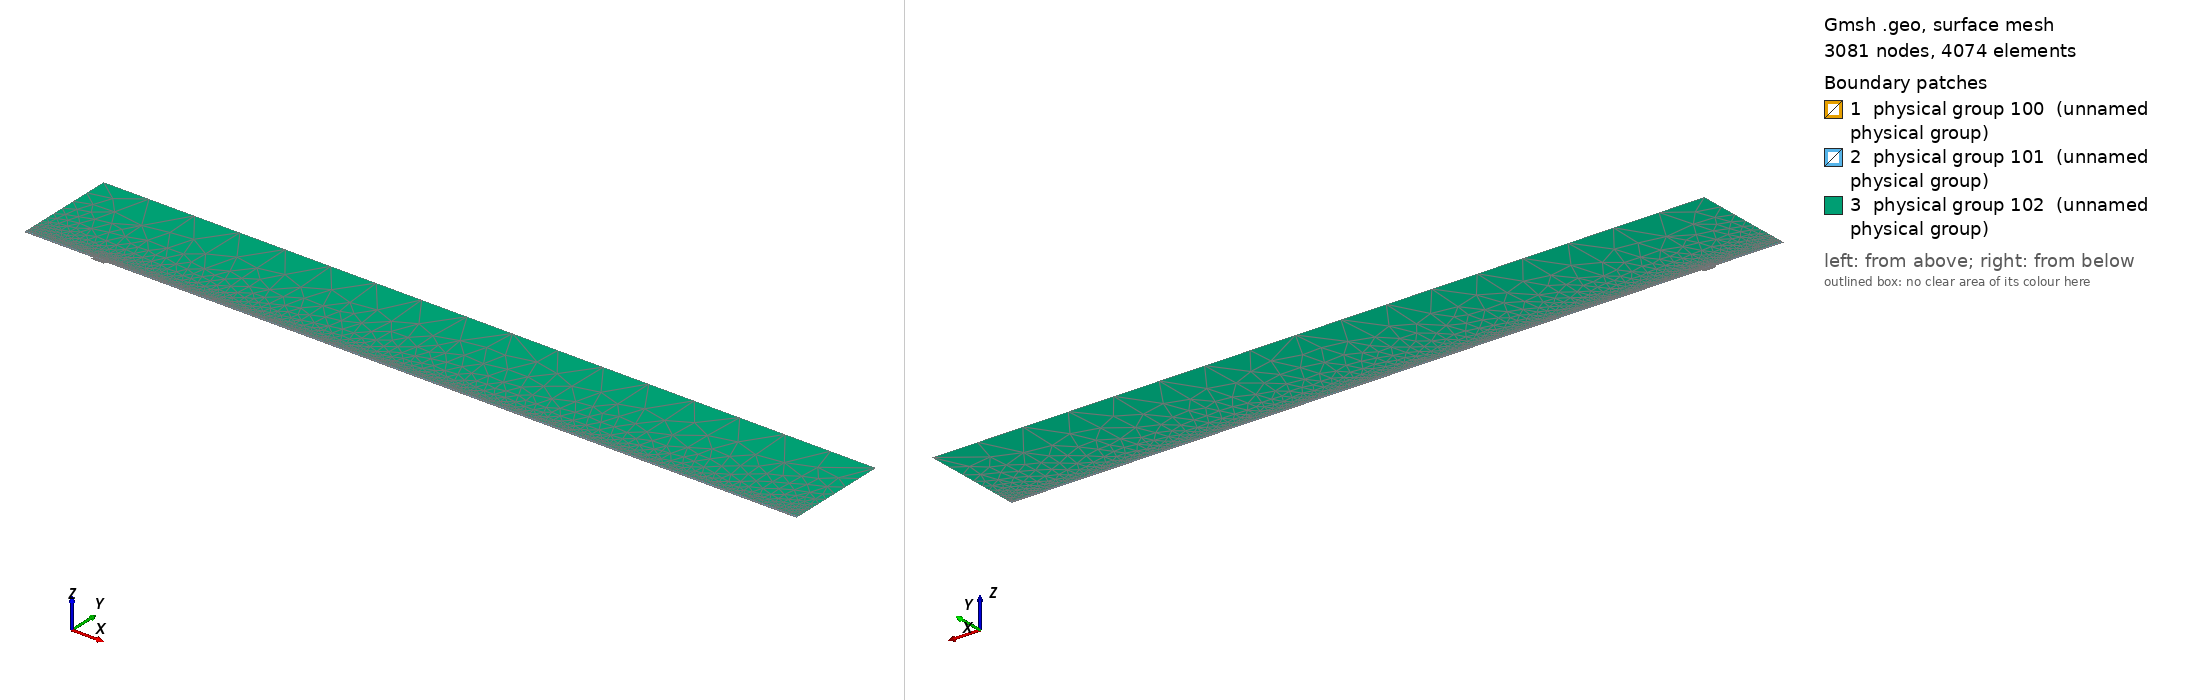

Gmsh geometry script, surface-meshed: 3081 nodes, 4074 surface elements. Boundary patches (legend numbers): 1 physical group 100 (unnamed physical group), 2 physical group 101 (unnamed physical group), 3 physical group 102 (unnamed physical group). Left view from above one corner, right view from below the opposite corner. Legend entries are the model's physical surfaces. The drawing asked Gmsh for element sizes between 1% and 20% of the model's largest extent; the script's own settings can give other sizes.

=== mesh.geo (drawn) ===
// Macro parameters
deltaStar = 1;
D = 4 * deltaStar; // depth of the gap 
W = 19 * deltaStar; // width of the gap
r = 16; // length of non-constant quads upstream and downstream of the gap
s = 8; // length of non-constant quads left and right inside the gap
BL = 0.25 * deltaStar; // height of the second layer of quad elements
BL_upper = 3.5 * deltaStar; // height of the third layer of quad elements
x0 = 100 * deltaStar; // x distance from inflow to gap
lengthOutflow = 1000 * deltaStar; // length after the gap
x3 = W + lengthOutflow; // last point of the domain
height = 150 * deltaStar; // height of the triangular region
triagHeightRegion_inflow = height - BL - BL_upper; // height of the triangular region

// Micro parameters
dx = 0.2; // dx of square elements near the leading and trailing edge of the gap (most resolution-demanding points in the domain)
dy = 1.25 * dx; 
size_triag_v_top = 64; // size of the elements in the upper triangular region

// All the value below are between 0 and 1. =1  means the elements are all equal in size. Avoid using values very close to 1, because we dividing by log(p) in the formula.
dy_in_v_right = 1.5; // heighest quad in the upper layer of quads, in the right part of the gap
dy_in_v_left = 1.75; // heighest quad in the upper layer of quads, in the left part of the gap

// fit (check the file scripts/fit_gmsh.py for more details)
p_in_v_left = 1.0335663036230878 - 1.0234149444433507/(W - 0.8098798097181781)^0.5991729377115732; // densitiy concentration of elements inside the gap, vertically, near the left wall.
p_in_v_right = 1.008073572191136 - 1.1471875292840257/(W - 1.2941255994826328)^0.7890392764815325; // densitiy concentration of elements inside the gap, vertically, near the right wall.
p_in_h_bottom = 0.9; // densitiy concentration of elements inside the gap, horizontally. 
p_in_h_top = 0.9; // densitiy concentration of elements inside the gap, horizontally. 

p_out_h = 0.5; // densitiy concentration of elements outside the gap, horizontally.
p_out_h_upper = 0.5; // densitiy concentration of elements outside the gap, horizontally on the upper layer of quads
p_out_v_inflow_dense = 0.8; // densitiy concentration of elements outside the gap, vertically, near the inflow and the gap
p_out_v_inflow_sparse = 0.99; // densitiy concentration of elements outside the gap, vertically, near the inflow and far from the gap
p_out_v_outflow_dense = 0.9; // densitiy concentration of elements outside the gap, vertically, near the outflow and the gap
p_out_v_outflow_sparse = 0.995; // densitiy concentration of elements outside the gap, vertically, near the outflow and far from the gap
p_triag_h_inflow = 0.8; // densitiy concentration of elements in the triangular region of the domain, horizontally.
p_triag_h_outflow = p_triag_h_inflow; // densitiy concentration of elements in the triangular region of the domain, horizontally.

enlarge_triag_inflow = 1.1; // heigher the value, larger the elements in the triangular region near the inflow
enlarge_triag_outflow = 1.1; // heigher the value, larger the elements in the triangular region near the outflow

// Automated parameters 
a_in_v_right = dx / (W / 2);
a_in_v_left = dx / (W / 2);
a_in_h_bottom = dy / (D / 2);
a_in_h_top = dx / (D / 2);
a_out_h = dx / BL;
a_out_v_inflow_dense = dx / r;
a_out_v_outflow_dense = dx / r;

// for the derivation of the formula, see file 20250123_gmshFormula.md in the docs folder
N_in_v_right = Ceil( Log (a_in_v_right / (1 - p_in_v_right + a_in_v_right * p_in_v_right)) / Log(p_in_v_right) );
N_in_v_left = Ceil( Log (a_in_v_left / (1 - p_in_v_left + a_in_v_left * p_in_v_left)) / Log(p_in_v_left) );
N_in_h_bottom = Ceil( Log (a_in_h_bottom / (1 - p_in_h_bottom + a_in_h_bottom * p_in_h_bottom)) / Log(p_in_h_bottom) );
N_in_h_top = Ceil( Log (a_in_h_top / (1 - p_in_h_top + a_in_h_top * p_in_h_top)) / Log(p_in_h_top) );
N_out_h = Ceil( Log (a_out_h / (1 - p_out_h + a_out_h * p_out_h)) / Log(p_out_h) ) + 1; // + 1 is to correct the fact that the distance is too small to properly approximate the dx length
N_out_v_inflow_dense = Ceil( Log (a_out_v_inflow_dense / (1 - p_out_v_inflow_dense + a_out_v_inflow_dense * p_out_v_inflow_dense)) / Log(p_out_v_inflow_dense) );
N_out_v_outflow_dense = Ceil( Log (a_out_v_outflow_dense / (1 - p_out_v_outflow_dense + a_out_v_outflow_dense * p_out_v_outflow_dense)) / Log(p_out_v_outflow_dense) );

p_for_a_out_v_inflow_sparse_computation = p_out_v_inflow_dense;
p_for_a_out_v_outflow_sparse_computation = (p_out_v_outflow_dense + p_out_v_outflow_dense) / 2;
a_out_v_inflow_sparse = r / (x0 - r) * (1 - p_for_a_out_v_inflow_sparse_computation) / (1 - p_for_a_out_v_inflow_sparse_computation^(N_out_v_inflow_dense + 1));
a_out_v_outflow_sparse = r / (lengthOutflow - r) * (1 - p_for_a_out_v_outflow_sparse_computation) / (1 - p_for_a_out_v_outflow_sparse_computation^(N_out_v_outflow_dense + 1));

N_out_v_inflow_sparse = Ceil( Log(a_out_v_inflow_sparse / (1 - p_out_v_inflow_sparse + a_out_v_inflow_sparse * p_out_v_inflow_sparse)) / Log(p_out_v_inflow_sparse) );
N_out_v_outflow_sparse = Ceil( Log(a_out_v_outflow_sparse / (1 - p_out_v_outflow_sparse + a_out_v_outflow_sparse * p_out_v_outflow_sparse)) / Log(p_out_v_outflow_sparse) );


// second layer of quads
a_out_h_upper = (BL) / (BL_upper) * (1 - p_out_h) / (1 - p_out_h^(N_out_h + 1));
N_out_h_upper = Ceil( Log(a_out_h_upper / (1 - p_out_h_upper + a_out_h_upper * p_out_h_upper)) / Log(p_out_h_upper) );

// ---------------------------
// for triangular region
// ---------------------------
a_triag_h_inflow = (BL_upper) / (triagHeightRegion_inflow) * (1 - p_out_h_upper) / (1 - p_out_h_upper^(N_out_h_upper + 1));
a_triag_h_outflow = a_triag_h_inflow;
N_triag_v_top = Ceil( (x3 + x0) / size_triag_v_top ); // we assume p_triag_v = 1, otherwise the formula is different
N_triag_h_inflow = Ceil( Log(a_triag_h_inflow / (1 - p_triag_h_inflow + a_triag_h_inflow * p_triag_h_inflow)) / Log(p_triag_h_inflow) );
N_triag_h_outflow = Ceil( Log(a_triag_h_outflow / (1 - p_triag_h_outflow + a_triag_h_outflow * p_triag_h_outflow)) / Log(p_triag_h_outflow) );
N_triag_h_inflow = Ceil( N_triag_h_inflow / enlarge_triag_inflow );
N_triag_h_outflow = Ceil( N_triag_h_outflow / enlarge_triag_outflow );

Point(1) = {-x0, 0, 0};
Point(2) = {0,0,0};
Point(3) = {0,-D,0};
Point(4) = {W,-D,0};
Point(5) = {W,0,0};
Point(6) = {x3,0,0};
Point(8) = {x3,height,0};
Point(7) = {x3,BL,0};
Point(9) = {-x0,height,0};
Point(10) = {-x0,BL,0};
Point(11) = {0,BL,0};
Point(12) = {W,BL,0};
Point(13) = {W/2,0,0};
Point(14) = {W/2,BL,0};
Point(15) = {0,-D/2,0};
Point(16) = {W/2,-D,0};
Point(17) = {W,-D/2,0};
Point(18) = {-r,0,0};
Point(19) = {-r,BL,0};
Point(20) = {W + r,0,0};
Point(21) = {W + r,BL,0};
Point(22) = {-x0,BL+BL_upper,0};
Point(23) = {-r,BL+BL_upper,0};
Point(24) = {W + r,BL+BL_upper,0};
Point(25) = {x3,BL+BL_upper,0};
Point(26) = {0,BL+BL_upper,0};
Point(27) = {W/2,BL+BL_upper,0};
Point(28) = {W,BL+BL_upper,0};

Line(1) = {1,18};
Line(2) = {2,15};
Line(3) = {3,16};
Line(4) = {4,17};
Line(5) = {5,20};
Line(6) = {6,7};
Line(7) = {7,25};
Line(8) = {8,9};
Line(9) = {9,22};
Line(10) = {10,19};
Line(11) = {10,1};
Line(12) = {11,14};
Line(13) = {12,21};
Line(14) = {2,13};
Line(15) = {15,3};
Line(16) = {16,4};
Line(17) = {17,5};
Line(18) = {13,5};
Line(19) = {14,12};
Line(20) = {18,2};
Line(21) = {20,6};
Line(22) = {21,7};
Line(23) = {19,11};
Line(24) = {22,10};
Line(25) = {25,8};
Line(26) = {25,24};
Line(27) = {22,23};
Line(30) = {23,26};
Line(31) = {26,27};
Line(32) = {27,28};
Line(33) = {28,24};

// outer quads
Curve Loop(1) = {5, 21, 6, -22, -13, -19, -12, -23, -10, 11, 1, 20, 14, 18};
Plane Surface(1) = {1};

// inside gap
Curve Loop(2) = {2, 15, 3, 16, 4, 17, -18, -14};
Plane Surface(2) = {2};

// triangular region
Curve Loop(3) = {-26, 25, 8, 9, 27, 30, 31,32,33};
Plane Surface(3) = {3};

// 3rd layer of quads
Curve Loop(4) = {-24, 27, 30, 31,32,33, -26,-7,-22,-13,-19,-12,-23,-10};

Plane Surface(4) = {4};


// This defines the surfaces that will be meshed with quad elements
Transfinite Surface {1} = {1, 6, 7, 10};
Transfinite Surface {2} = {3, 4, 5, 2}; // number '2' must match the number '2' of plane surface
Transfinite Surface {4} = {7, 25, 22, 10};

Transfinite Curve {18, 16, 19,32} = N_in_v_right Using Progression p_in_v_right;
Transfinite Curve {-14, -3, -12, -31} = N_in_v_left Using Progression p_in_v_left;

Transfinite Curve {15, -4} = N_in_h_bottom Using Progression p_in_h_bottom;
Transfinite Curve {-2, 17} = N_in_h_top Using Progression p_in_h_top;


Transfinite Curve {11, -6} = N_out_h Using Progression p_out_h;
Transfinite Curve {24, 28, 29, -7} = N_out_h_upper Using Progression p_out_h_upper;
Transfinite Curve {10, 1, 27} = N_out_v_inflow_sparse Using Progression p_out_v_inflow_sparse;
Transfinite Curve {20, 23, 30} = N_out_v_inflow_dense Using Progression p_out_v_inflow_dense;
Transfinite Curve {-21, -22, 26} = N_out_v_outflow_sparse Using Progression p_out_v_outflow_sparse;
Transfinite Curve {-5, -13,-33} = N_out_v_outflow_dense Using Progression p_out_v_outflow_dense;

Recombine Surface {1, 2, 4};

// for triangluar region
Transfinite Curve {8} = N_triag_v_top Using Progression 1;
Transfinite Curve {-25} = N_triag_h_outflow Using Progression p_triag_h_outflow;
Transfinite Curve {9} = N_triag_h_inflow Using Progression p_triag_h_inflow;


// defining boundary
Physical Curve(1) = {9,24,11}; // inlet
Physical Curve(2) = {7,25,6}; // outlet
Physical Curve(3) = {8}; // top
Physical Curve(4) = {1, 20, 2, 15, 3, 16, 4, 17, 5, 21}; // wall


Physical Surface(100) = {1};
Physical Surface(101) = {2, 4};
Physical Surface(102) = {3};
